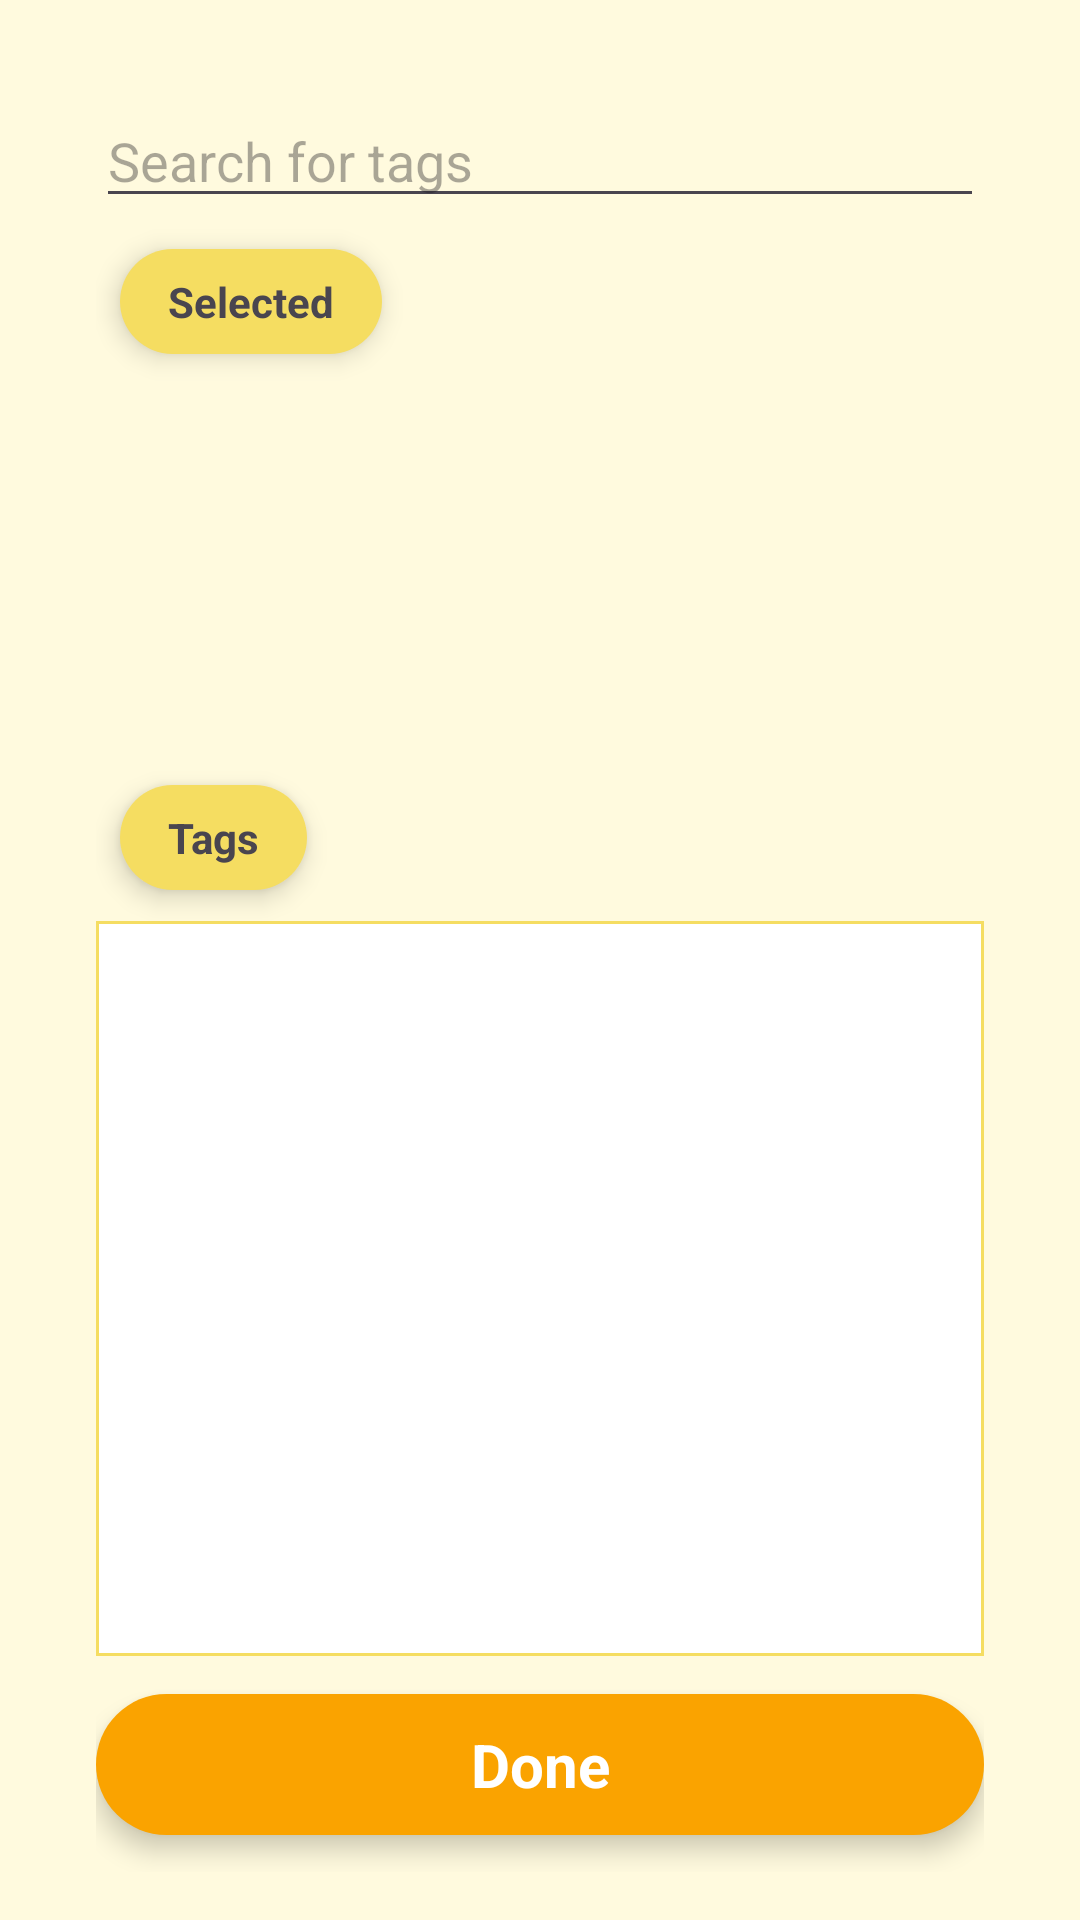

The Android layout XML behind this screen, and the referenced resources:
<!-- AndroidManifest.xml: application theme Theme.FEASTARfeed -->
<!-- res/layout/activity_tag_search.xml -->
<?xml version="1.0" encoding="utf-8"?>
<LinearLayout xmlns:android="http://schemas.android.com/apk/res/android"
    xmlns:app="http://schemas.android.com/apk/res-auto"
    android:layout_width="match_parent"
    android:layout_height="match_parent"
    android:orientation="vertical"
    android:paddingHorizontal="32dp"
    android:paddingVertical="16dp"
    android:background="@color/topic_5">

    <androidx.constraintlayout.widget.ConstraintLayout
        android:layout_width="match_parent"
        android:layout_height="match_parent">

        <EditText
            android:layout_marginVertical="10dp"
            android:id="@+id/queryEditText"
            android:layout_width="match_parent"
            android:layout_height="wrap_content"
            android:hint="Search for tags"
            app:layout_constraintTop_toTopOf="parent"
            app:layout_constraintStart_toStartOf="parent"
            app:layout_constraintEnd_toEndOf="parent"
            app:layout_constraintBottom_toBottomOf="parent"
            app:layout_constraintVertical_bias="0.01"/>
        <TextView
            android:layout_width="wrap_content"
            android:layout_height="wrap_content"
            android:text="Selected"
            android:layout_margin="8dp"
            android:background="@drawable/layout_bkg_3"
            android:elevation="5dp"
            android:paddingVertical="8dp"
            android:paddingHorizontal="16dp"
            android:textSize="14sp"
            android:textStyle="bold"
            app:layout_constraintTop_toBottomOf="@id/queryEditText"
            app:layout_constraintStart_toStartOf="parent"
            app:layout_constraintBottom_toTopOf="@id/selectedTagList"
            android:id="@+id/text1"/>

        <ListView
            android:id="@+id/selectedTagList"
            android:layout_width="match_parent"
            android:layout_height="0dp"
            android:divider="@color/topic_5"
            android:dividerHeight="4dp"
            app:layout_constraintVertical_weight="0.5"
            app:layout_constraintTop_toBottomOf="@id/text1"
            app:layout_constraintStart_toStartOf="parent"
            app:layout_constraintEnd_toEndOf="parent"
            app:layout_constraintBottom_toTopOf="@id/text2"/>

        <TextView
            android:id="@+id/text2"
            android:layout_width="wrap_content"
            android:layout_height="wrap_content"
            android:text="Tags"
            android:layout_margin="8dp"
            android:background="@drawable/layout_bkg_3"
            android:elevation="5dp"
            android:paddingVertical="8dp"
            android:paddingHorizontal="16dp"
            android:textSize="14sp"
            android:textStyle="bold"
            app:layout_constraintTop_toBottomOf="@id/selectedTagList"
            app:layout_constraintStart_toStartOf="parent"
            app:layout_constraintBottom_toTopOf="@id/queryResultList"/>


        <ListView
            android:id="@+id/queryResultList"
            android:layout_width="match_parent"
            android:layout_height="0dp"
            app:layout_constraintVertical_weight="1"
            android:background="@drawable/layout_bkg_8"
            app:layout_constraintTop_toBottomOf="@id/text2"
            app:layout_constraintStart_toStartOf="parent"
            app:layout_constraintEnd_toEndOf="parent"
            app:layout_constraintBottom_toTopOf="@id/backButton"/>

        <TextView
            android:layout_marginVertical="10dp"
            android:id="@+id/backButton"
            android:layout_width="match_parent"
            android:layout_height="wrap_content"
            android:textSize="20sp"
            android:textAlignment="center"
            android:textColor="@color/white"
            android:padding="10dp"
            android:text="Done"
            android:textStyle="bold"
            android:background="@drawable/button_popup"
            android:elevation="5dp"
            app:layout_constraintTop_toTopOf="@id/queryResultList"
            app:layout_constraintStart_toStartOf="parent"
            app:layout_constraintEnd_toEndOf="parent"
            app:layout_constraintBottom_toBottomOf="parent"
            app:layout_constraintVertical_bias="0.99"/>

    </androidx.constraintlayout.widget.ConstraintLayout>

</LinearLayout>
<!-- resources referenced by this layout -->
<resources>
  <color name="topic_5">#FFFADE</color>
  <color name="white">#FFFFFFFF</color>
  <!-- drawable button_popup (drawable) -->
  <?xml version="1.0" encoding="utf-8"?>
  <shape xmlns:android="http://schemas.android.com/apk/res/android">
  
      <solid android:color="@color/topic"/>
      <corners android:radius="50dp"/>
  
  </shape>
  <!-- drawable layout_bkg_3 (drawable) -->
  <?xml version="1.0" encoding="utf-8"?>
  <selector xmlns:android="http://schemas.android.com/apk/res/android">
      <item>
          <shape android:shape="rectangle">
              <solid android:color="@color/topic_2"/>
              <corners android:radius="40dp"/>
              <stroke/>
          </shape>
      </item>
  
  </selector>
  <!-- drawable layout_bkg_8 (drawable) -->
  <?xml version="1.0" encoding="utf-8"?>
  <selector xmlns:android="http://schemas.android.com/apk/res/android">
      <item>
          <shape android:shape="rectangle">
              <solid android:color="#FFFFFF"/>
              <corners />
              <stroke android:width="1dp" android:color="@color/topic_2"/>
          </shape>
      </item>
  
  </selector>
  <style name="Theme.FEASTARfeed" parent="Base.Theme.FEASTARfeed" />
  <color name="topic">#FAA300</color>
  <color name="topic_2">#F5DD61</color>
  <style name="Base.Theme.FEASTARfeed" parent="Theme.Material3.DayNight.NoActionBar">
          
          
      </style>
</resources>
